Run: headless pygame with SDL's dummy video driver; simulated clock (each Clock.tick advances the game by its frame time, no real sleeping); random seed 0; keys injected as events and as key.get_pressed() state; no mouse input.
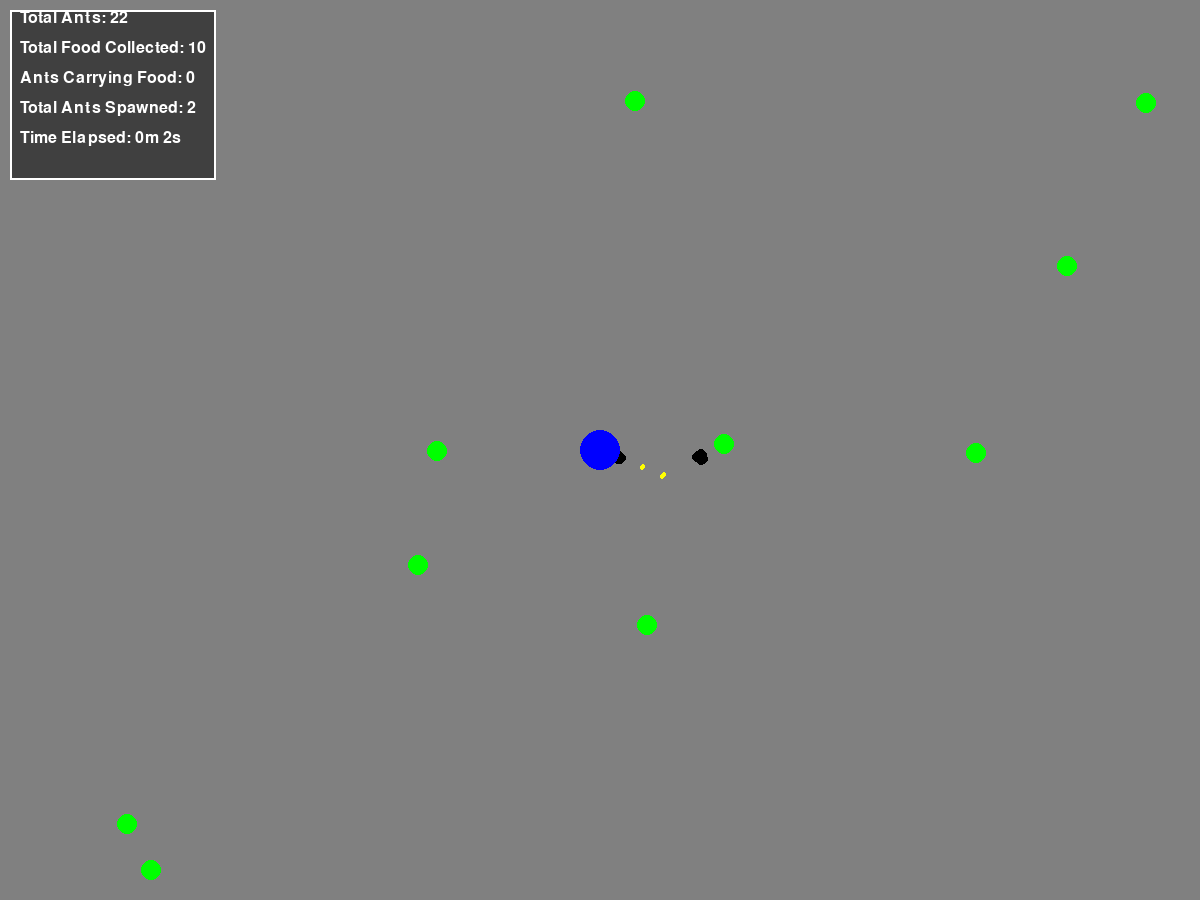
Frame 1 of 4 · flips 1–60 · no input
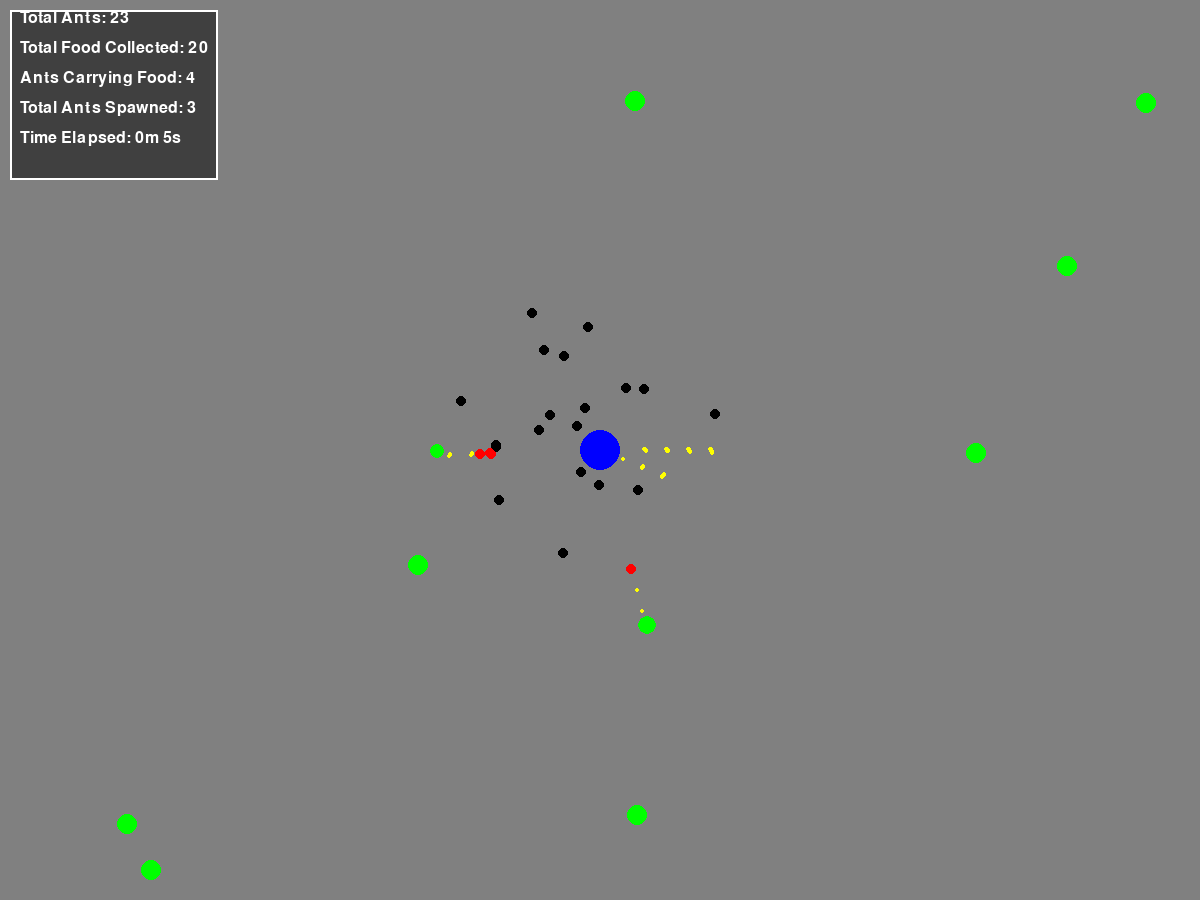
Frame 2 of 4 · flips 61–180 · tapped SPACE, RETURN · held RIGHT (→), D
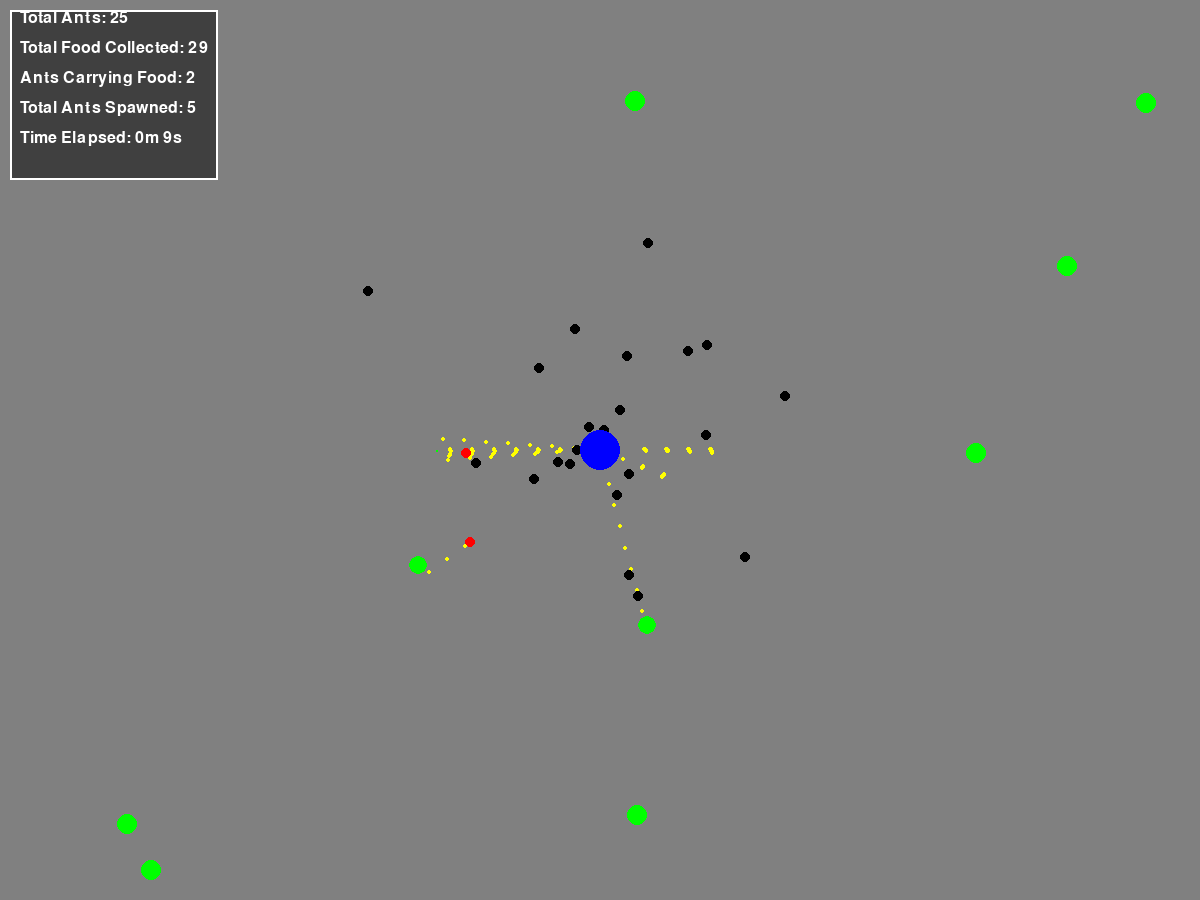
Frame 3 of 4 · flips 181–300 · held DOWN (↓), S
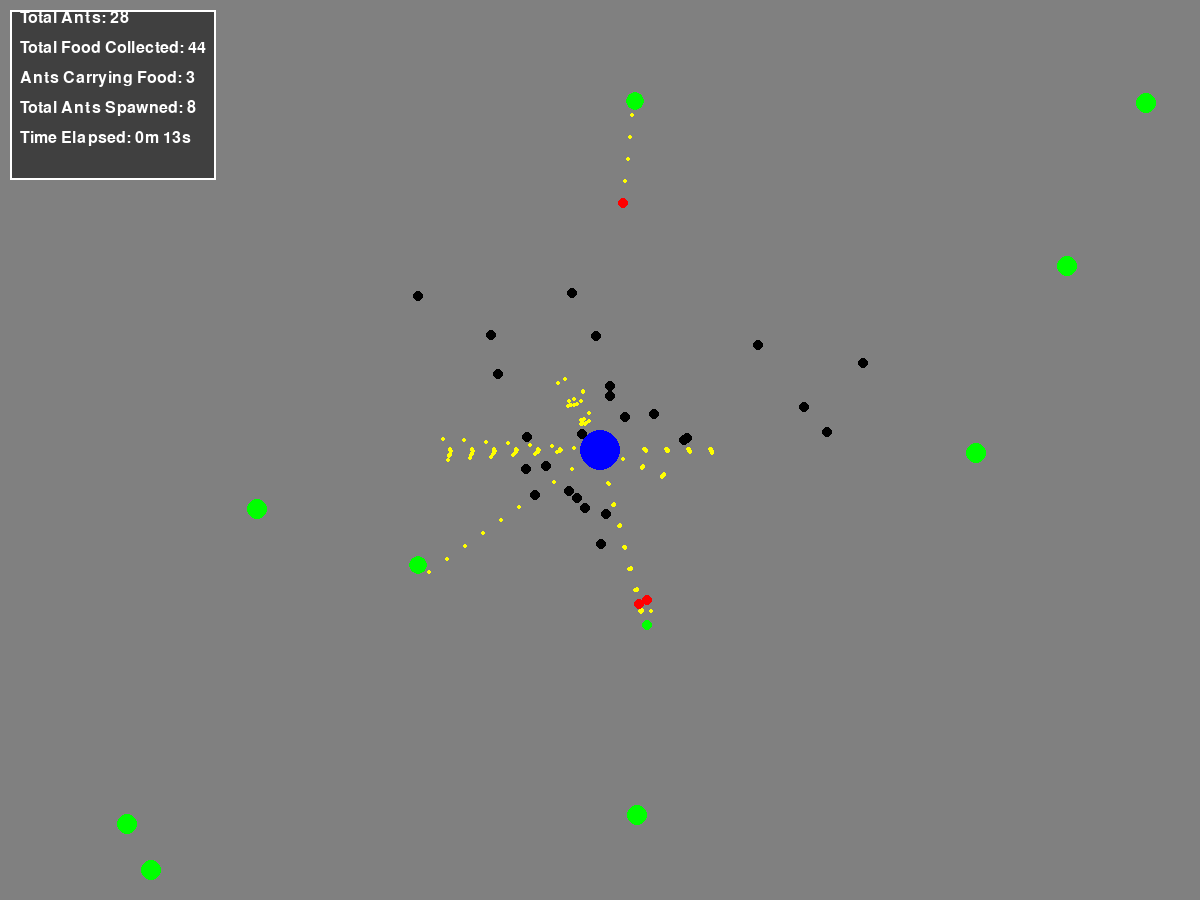
Frame 4 of 4 · flips 301–420 · held LEFT (←), A, UP (↑), W

The pygame program that drew these frames:

import pygame
import random
import math
from collections import deque

# Constants
WIDTH, HEIGHT = 1200, 900  # Increased map size
FPS = 30
WHITE = (255, 255, 255)
BLACK = (0, 0, 0)
RED = (255, 0, 0)
GREEN = (0, 255, 0)
BLUE = (0, 0, 255)
YELLOW = (255, 255, 0)
GRAY = (128, 128, 128)  # New gray color
COUNTER_BG_COLOR = (0, 0, 0, 128)  # Semi-transparent black background
COUNTER_BORDER_COLOR = (255, 255, 255)  # White border

# Ant settings
ANT_SIZE = 5
ANT_SPEED = 2
SENSE_RANGE = 100  # Increased sensing range

# Food settings
FOOD_SIZE = 10
FOOD_AMOUNT = 10

# Nest settings
NEST_SIZE = 20
FOOD_TO_SPAWN_ANT = 5  # Food units required to spawn a new ant

# Pheromone settings
PHEROMONE_STRENGTH = 200  # Increased from 100
PHEROMONE_DECAY = 0.5     # Reduced from 1
PHEROMONE_DROP_INTERVAL = 10

class Pheromone:
    def __init__(self, x, y, strength, direction):
        self.x = x
        self.y = y
        self.strength = strength
        self.direction = direction  # "to_nest" or "to_food"

    def decay(self):
        self.strength -= PHEROMONE_DECAY
        return self.strength > 0

    def draw(self, screen):
        if self.direction == "to_nest":
            color = (255, 255, 0, int(self.strength / PHEROMONE_STRENGTH * 255))  # Yellow for "to_nest"
        else:
            color = (255, 165, 0, int(self.strength / PHEROMONE_STRENGTH * 255))  # Orange for "to_food"
        pygame.draw.circle(screen, color, (int(self.x), int(self.y)), 2)

class Ant:
    def __init__(self, x, y, nest):
        self.x = x
        self.y = y
        self.nest = nest
        self.angle = random.uniform(0, 2 * math.pi)
        self.has_food = False
        self.pheromone_timer = 0

    def move(self):
        if self.has_food:
            # If the ant has food, move directly toward the nest
            dx = self.nest.x - self.x
            dy = self.nest.y - self.y
            self.angle = math.atan2(dy, dx)
        else:
            # If the ant doesn't have food, wander randomly
            self.angle += random.uniform(-0.5, 0.5)  # Small random turn

        # Update position based on the angle
        self.x += ANT_SPEED * math.cos(self.angle)
        self.y += ANT_SPEED * math.sin(self.angle)

        # Bounce off walls
        if self.x < 0 or self.x > WIDTH:
            self.angle = math.pi - self.angle
        if self.y < 0 or self.y > HEIGHT:
            self.angle = -self.angle

    def sense_food(self, foods):
        if self.has_food:
            return None

        for food in foods:
            if food.amount <= 0:  # Ignore food that's already collected
                continue
            dx = food.x - self.x
            dy = food.y - self.y
            distance = math.hypot(dx, dy)
            if distance < SENSE_RANGE:
                self.angle = math.atan2(dy, dx)
                return food
        return None

    def sense_pheromones(self, pheromones):
        if self.has_food:
            return None

        strongest_pheromone = None
        max_strength = 0

        for pheromone in pheromones:
            if pheromone.direction != "to_food":  # Only follow "to_food" pheromones
                continue
            dx = pheromone.x - self.x
            dy = pheromone.y - self.y
            distance = math.hypot(dx, dy)
            if distance < SENSE_RANGE and pheromone.strength > max_strength:
                strongest_pheromone = pheromone
                max_strength = pheromone.strength

        if strongest_pheromone:
            # Adjust the angle significantly toward the pheromone
            target_angle = math.atan2(strongest_pheromone.y - self.y, strongest_pheromone.x - self.x)
            angle_diff = (target_angle - self.angle) % (2 * math.pi)
            if angle_diff > math.pi:
                angle_diff -= 2 * math.pi
            self.angle += angle_diff * 0.8  # Strongly follow the pheromone trail

    def check_collision(self, target_x, target_y, target_radius):
        # Check if the ant is touching the target (food or nest)
        distance = math.hypot(target_x - self.x, target_y - self.y)
        return distance < (ANT_SIZE + target_radius)

    def collect_food(self, food):
        if self.check_collision(food.x, food.y, FOOD_SIZE):
            self.has_food = True
            food.amount -= 1

    def deposit_food(self):
        if self.check_collision(self.nest.x, self.nest.y, NEST_SIZE):
            self.has_food = False
            self.nest.food_deposited += 1  # Increment food deposit counter
            self.nest.total_food_collected += 1  # Increment total food collected

    def drop_pheromone(self, pheromones):
        if self.has_food and self.pheromone_timer <= 0:
            pheromones.append(Pheromone(self.x, self.y, PHEROMONE_STRENGTH, "to_nest"))
            self.pheromone_timer = PHEROMONE_DROP_INTERVAL
        else:
            self.pheromone_timer -= 1

    def draw(self, screen):
        color = RED if self.has_food else BLACK
        pygame.draw.circle(screen, color, (int(self.x), int(self.y)), ANT_SIZE)

class Food:
    def __init__(self, x, y):
        self.x = x
        self.y = y
        self.amount = FOOD_SIZE

    def draw(self, screen):
        if self.amount > 0:  # Only draw food if it hasn't been fully collected
            pygame.draw.circle(screen, GREEN, (int(self.x), int(self.y)), self.amount)

class Nest:
    def __init__(self, x, y):
        self.x = x
        self.y = y
        self.food_deposited = 0  # Counter for food deposits
        self.total_food_collected = 0  # Counter for total food collected
        self.total_ants_spawned = 0  # Counter for total ants spawned

    def spawn_ant(self, ants):
        if self.food_deposited >= FOOD_TO_SPAWN_ANT:
            ants.append(Ant(self.x, self.y, self))  # Spawn a new ant at the nest
            self.food_deposited = 0  # Reset the counter
            self.total_ants_spawned += 1  # Increment total ants spawned

    def draw(self, screen):
        pygame.draw.circle(screen, BLUE, (int(self.x), int(self.y)), NEST_SIZE)

def draw_counters(screen, ants, total_food_collected, total_ants_spawned, time_elapsed):
    font = pygame.font.SysFont("Consolas", 24)  # Cooler font
    y_offset = 10  # Vertical spacing between counters
    padding = 10  # Padding around the text
    max_width = 0  # Track the maximum width of the text

    # Prepare all counter texts
    counters = [
        f"Total Ants: {len(ants)}",
        f"Total Food Collected: {total_food_collected}",
        f"Ants Carrying Food: {len([ant for ant in ants if ant.has_food])}",
        f"Total Ants Spawned: {total_ants_spawned}",
        f"Time Elapsed: {time_elapsed // 60}m {time_elapsed % 60}s"
    ]

    # Calculate the maximum width of the texts
    for counter in counters:
        text_width, _ = font.size(counter)
        if text_width > max_width:
            max_width = text_width

    # Draw the semi-transparent background rectangle
    rect_height = len(counters) * 30 + padding * 2
    rect_width = max_width + padding * 2
    background_rect = pygame.Surface((rect_width, rect_height), pygame.SRCALPHA)
    background_rect.fill(COUNTER_BG_COLOR)
    screen.blit(background_rect, (10, 10))

    # Draw the border around the rectangle
    pygame.draw.rect(screen, COUNTER_BORDER_COLOR, (10, 10, rect_width, rect_height), 2)

    # Draw the counters
    for counter in counters:
        text = font.render(counter, True, WHITE)
        screen.blit(text, (10 + padding, y_offset))
        y_offset += 30

def main():
    pygame.init()
    screen = pygame.display.set_mode((WIDTH, HEIGHT))
    pygame.display.set_caption("Ant Simulation")
    clock = pygame.time.Clock()

    nest = Nest(WIDTH // 2, HEIGHT // 2)
    ants = [Ant(nest.x, nest.y, nest) for _ in range(20)]  # All ants start at the nest
    foods = [Food(random.randint(0, WIDTH), random.randint(0, HEIGHT)) for _ in range(FOOD_AMOUNT)]
    pheromones = deque()

    running = True
    time_elapsed = 0  # Counter for time elapsed
    while running:
        clock.tick(FPS)
        screen.fill(GRAY)  # Changed background color to gray

        for event in pygame.event.get():
            if event.type == pygame.QUIT:
                running = False

        # Update pheromones
        for pheromone in list(pheromones):
            if not pheromone.decay():
                pheromones.remove(pheromone)

        # Check for depleted food sources and spawn new ones
        for food in list(foods):
            if food.amount <= 0:
                foods.remove(food)
                foods.append(Food(random.randint(0, WIDTH), random.randint(0, HEIGHT)))  # Spawn new food

        for ant in ants:
            ant.move()
            food = ant.sense_food(foods)
            if food and food.amount > 0:
                ant.collect_food(food)
            if ant.has_food:
                ant.deposit_food()
            ant.sense_pheromones(pheromones)
            ant.drop_pheromone(pheromones)

        # Spawn new ants if enough food has been deposited
        nest.spawn_ant(ants)

        for food in foods:
            food.draw(screen)

        for pheromone in pheromones:
            pheromone.draw(screen)

        for ant in ants:
            ant.draw(screen)

        nest.draw(screen)

        # Draw counters
        time_elapsed += 1 / FPS  # Increment time elapsed
        draw_counters(screen, ants, nest.total_food_collected, nest.total_ants_spawned, int(time_elapsed))

        pygame.display.flip()

    pygame.quit()

if __name__ == "__main__":
    main()
